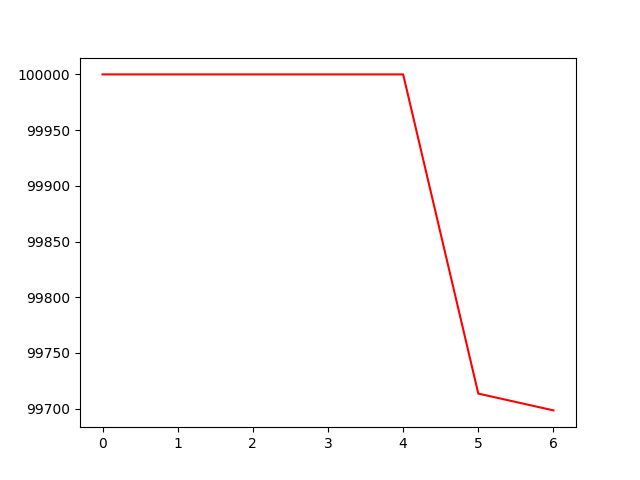

The file beside this chart, header and first rows:
account_value, date, daily_return
100000, 2023-02-01, 
100000, 2023-02-02, 0.0
100000, 2023-02-03, 0.0
100000, 2023-02-06, 0.0
100000, 2023-02-07, 0.0
99714, 2023-02-08, -0.002865
99698, 2023-02-09, -0.0001513
